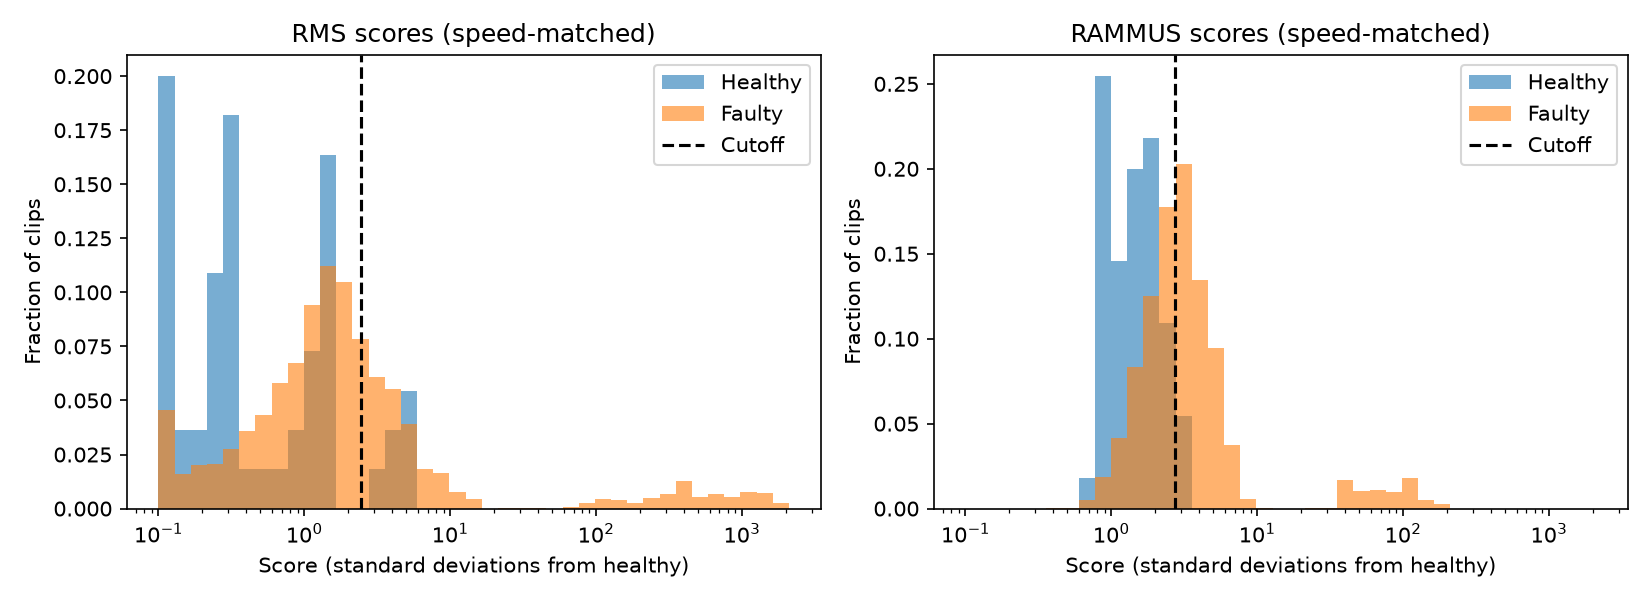

The table this chart was drawn from, first rows:
# cutoffs: pooled RMS 2.9054, pooled RAMMUS 2.8035, speed-matched RMS 2.4472, speed-matched RAMMUS 2.7491
recording, clip, fault, speed_hz, rms_pooled, rammus_pooled, rms_matched, rammus_matched, flagged
normal/17.2032.csv, 25, normal, 17.2, 2.087, 2.046, 1.333, 2.618, 95th pct 3.1-6.3 kHz
normal/17.2032.csv, 26, normal, 17.2, 1.989, 1.649, 1.2, 2.883, 95th pct 1.6-3.1 kHz
normal/17.2032.csv, 27, normal, 17.2, 1.988, 1.649, 1.198, 1.794, median 3.1-6.3 kHz
normal/17.2032.csv, 28, normal, 17.2, 1.983, 1.631, 1.192, 2.062, median 3.1-6.3 kHz
normal/17.2032.csv, 29, normal, 17.2, 2.074, 1.744, 1.315, 2.122, median 3.1-6.3 kHz
normal/19.6608.csv, 35, normal, 19.66, 0.9871, 1.647, 0.1636, 0.9422, 95th pct 6.3-12.5 kHz
normal/19.6608.csv, 36, normal, 19.66, 0.5382, 2.037, 0.7747, 1.149, 95th pct 1.6-3.1 kHz
normal/19.6608.csv, 37, normal, 19.66, 0.4435, 1.704, 0.9036, 1.638, 95th pct 1.6-3.1 kHz
normal/19.6608.csv, 38, normal, 19.66, 0.5870, 1.664, 0.7082, 1.146, 95th pct 1.6-3.1 kHz
normal/19.6608.csv, 39, normal, 19.66, 0.7660, 1.826, 0.4646, 1.738, 95th pct 1.6-3.1 kHz
normal/24.576.csv, 60, normal, 24.58, 0.8089, 1.285, 0.0384, 1.047, 95th pct 3.1-6.3 kHz
normal/24.576.csv, 61, normal, 24.58, 0.7607, 1.484, 0.0302, 1.664, 95th pct 3.1-6.3 kHz
normal/24.576.csv, 62, normal, 24.58, 0.8488, 1.412, 0.0954, 1.441, 95th pct 3.1-6.3 kHz
normal/24.576.csv, 63, normal, 24.58, 0.8049, 1.43, 0.0328, 1.339, 95th pct 3.1-6.3 kHz
normal/24.576.csv, 64, normal, 24.58, 0.8699, 1.212, 0.1253, 0.8202, 95th pct 3.1-6.3 kHz
normal/26.624.csv, 70, normal, 26.62, 0.9039, 1.216, 1.4, 0.9402, 95th pct 3.1-6.3 kHz
normal/26.624.csv, 71, normal, 26.62, 0.8592, 1.093, 1.306, 0.8805, 95th pct 1.6-3.1 kHz
normal/26.624.csv, 72, normal, 26.62, 0.9052, 1.249, 1.403, 1.056, 95th pct 6.3-12.5 kHz
normal/26.624.csv, 73, normal, 26.62, 0.8929, 1.066, 1.377, 0.8692, 95th pct 6.3-12.5 kHz
normal/26.624.csv, 74, normal, 26.62, 0.9328, 1.283, 1.462, 1.111, 95th pct 3.1-6.3 kHz
normal/27.4432.csv, 75, normal, 27.44, 2.781, 2.096, 5.491, 2.712, median 6.3-12.5 kHz
normal/27.4432.csv, 76, normal, 27.44, 2.847, 2.315, 5.628, 2.978, median 6.3-12.5 kHz
normal/27.4432.csv, 77, normal, 27.44, 2.565, 1.042, 5.038, 1.376, median 6.3-12.5 kHz
normal/27.4432.csv, 78, normal, 27.44, 1.919, 1.165, 3.685, 1.094, 95th pct 3.1-6.3 kHz
normal/27.4432.csv, 79, normal, 27.44, 1.978, 1.083, 3.81, 1.225, median 6.3-12.5 kHz
normal/41.7792.csv, 145, normal, 41.78, 0.0595, 0.5550, 1.357, 1.715, median 0.8-1.6 kHz
normal/41.7792.csv, 146, normal, 41.78, 0.1521, 0.4294, 0.3519, 0.7486, 95th pct 0.8-1.6 kHz
normal/41.7792.csv, 147, normal, 41.78, 0.0017, 0.4564, 1.083, 0.9527, 95th pct 0.8-1.6 kHz
normal/41.7792.csv, 148, normal, 41.78, 0.0774, 0.4317, 1.442, 0.8877, median 0.8-1.6 kHz
normal/41.7792.csv, 149, normal, 41.78, 0.3581, 0.8829, 2.775, 0.9821, median 6.3-12.5 kHz
normal/43.6224.csv, 155, normal, 43.62, 0.3756, 1.022, 0.2206, 2.879, 95th pct 0.8-1.6 kHz
normal/43.6224.csv, 156, normal, 43.62, 0.4129, 0.7034, 0.1816, 1.658, median 0.8-1.6 kHz
normal/43.6224.csv, 157, normal, 43.62, 0.4382, 0.9134, 0.1550, 2.416, 95th pct 0.8-1.6 kHz
normal/43.6224.csv, 158, normal, 43.62, 0.4830, 0.7539, 0.1081, 1.977, median 0.8-1.6 kHz
normal/43.6224.csv, 159, normal, 43.62, 0.3492, 0.6767, 0.2483, 1.552, median 0.8-1.6 kHz
normal/45.4656.csv, 165, normal, 45.47, 0.3495, 0.9110, 0.3009, 0.8465, 95th pct 6.3-12.5 kHz
normal/45.4656.csv, 166, normal, 45.47, 0.3969, 0.8867, 0.2537, 0.8067, 95th pct 0-0.8 kHz
normal/45.4656.csv, 167, normal, 45.47, 0.3672, 1.025, 0.2833, 1.145, median 6.3-12.5 kHz
normal/45.4656.csv, 168, normal, 45.47, 0.2965, 0.8639, 0.3537, 1.567, 95th pct 0.8-1.6 kHz
normal/45.4656.csv, 169, normal, 45.47, 0.3907, 0.9892, 0.2599, 0.9377, 95th pct 0-0.8 kHz
normal/52.4288.csv, 195, normal, 52.43, 0.4946, 1.551, 0.3532, 0.7933, median 6.3-12.5 kHz
normal/52.4288.csv, 196, normal, 52.43, 0.6389, 1.746, 0.2021, 1.367, 95th pct 0.8-1.6 kHz
normal/52.4288.csv, 197, normal, 52.43, 0.5842, 1.714, 0.2593, 1.61, median 6.3-12.5 kHz
normal/52.4288.csv, 198, normal, 52.43, 0.5244, 1.424, 0.3219, 0.8349, median 3.1-6.3 kHz
normal/52.4288.csv, 199, normal, 52.43, 0.5251, 1.536, 0.3212, 0.9375, 95th pct 0.8-1.6 kHz
normal/54.6816.csv, 205, normal, 54.68, 0.5016, 1.52, 0.4278, 2.379, 95th pct 0.8-1.6 kHz
normal/54.6816.csv, 206, normal, 54.68, 0.6044, 1.511, 0.3183, 1.469, median 0.8-1.6 kHz
normal/54.6816.csv, 207, normal, 54.68, 0.5731, 1.604, 0.3517, 1.293, median 0.8-1.6 kHz
normal/54.6816.csv, 208, normal, 54.68, 0.6999, 1.439, 0.2165, 1.367, median 0.8-1.6 kHz
normal/54.6816.csv, 209, normal, 54.68, 0.5954, 1.655, 0.3279, 2.132, 95th pct 0.8-1.6 kHz
normal/61.44.csv, 240, normal, 61.44, 0.8075, 1.897, 0.1017, 1.89, median 3.1-6.3 kHz
normal/61.44.csv, 241, normal, 61.44, 0.8308, 2.037, 0.0769, 2.465, median 3.1-6.3 kHz
normal/61.44.csv, 242, normal, 61.44, 0.8683, 2.114, 0.0369, 2.034, median 6.3-12.5 kHz
normal/61.44.csv, 243, normal, 61.44, 0.9681, 1.836, 0.0695, 1.812, median 0.8-1.6 kHz
normal/61.44.csv, 244, normal, 61.44, 1.018, 1.93, 0.1223, 2.384, 95th pct 0.8-1.6 kHz
imbalance/10g/13.9264.csv, 245, imbalance, 13.93, 1.54, 1.661, 0.5894, 1.329, 95th pct 1.6-3.1 kHz
imbalance/10g/13.9264.csv, 246, imbalance, 13.93, 1.74, 2.268, 0.8614, 1.378, 95th pct 6.3-12.5 kHz
imbalance/10g/13.9264.csv, 247, imbalance, 13.93, 1.703, 1.723, 0.8102, 1.032, 95th pct 1.6-3.1 kHz
imbalance/10g/13.9264.csv, 248, imbalance, 13.93, 1.537, 2.591, 0.5846, 2.504, 95th pct 1.6-3.1 kHz
... 5,211 more rows
